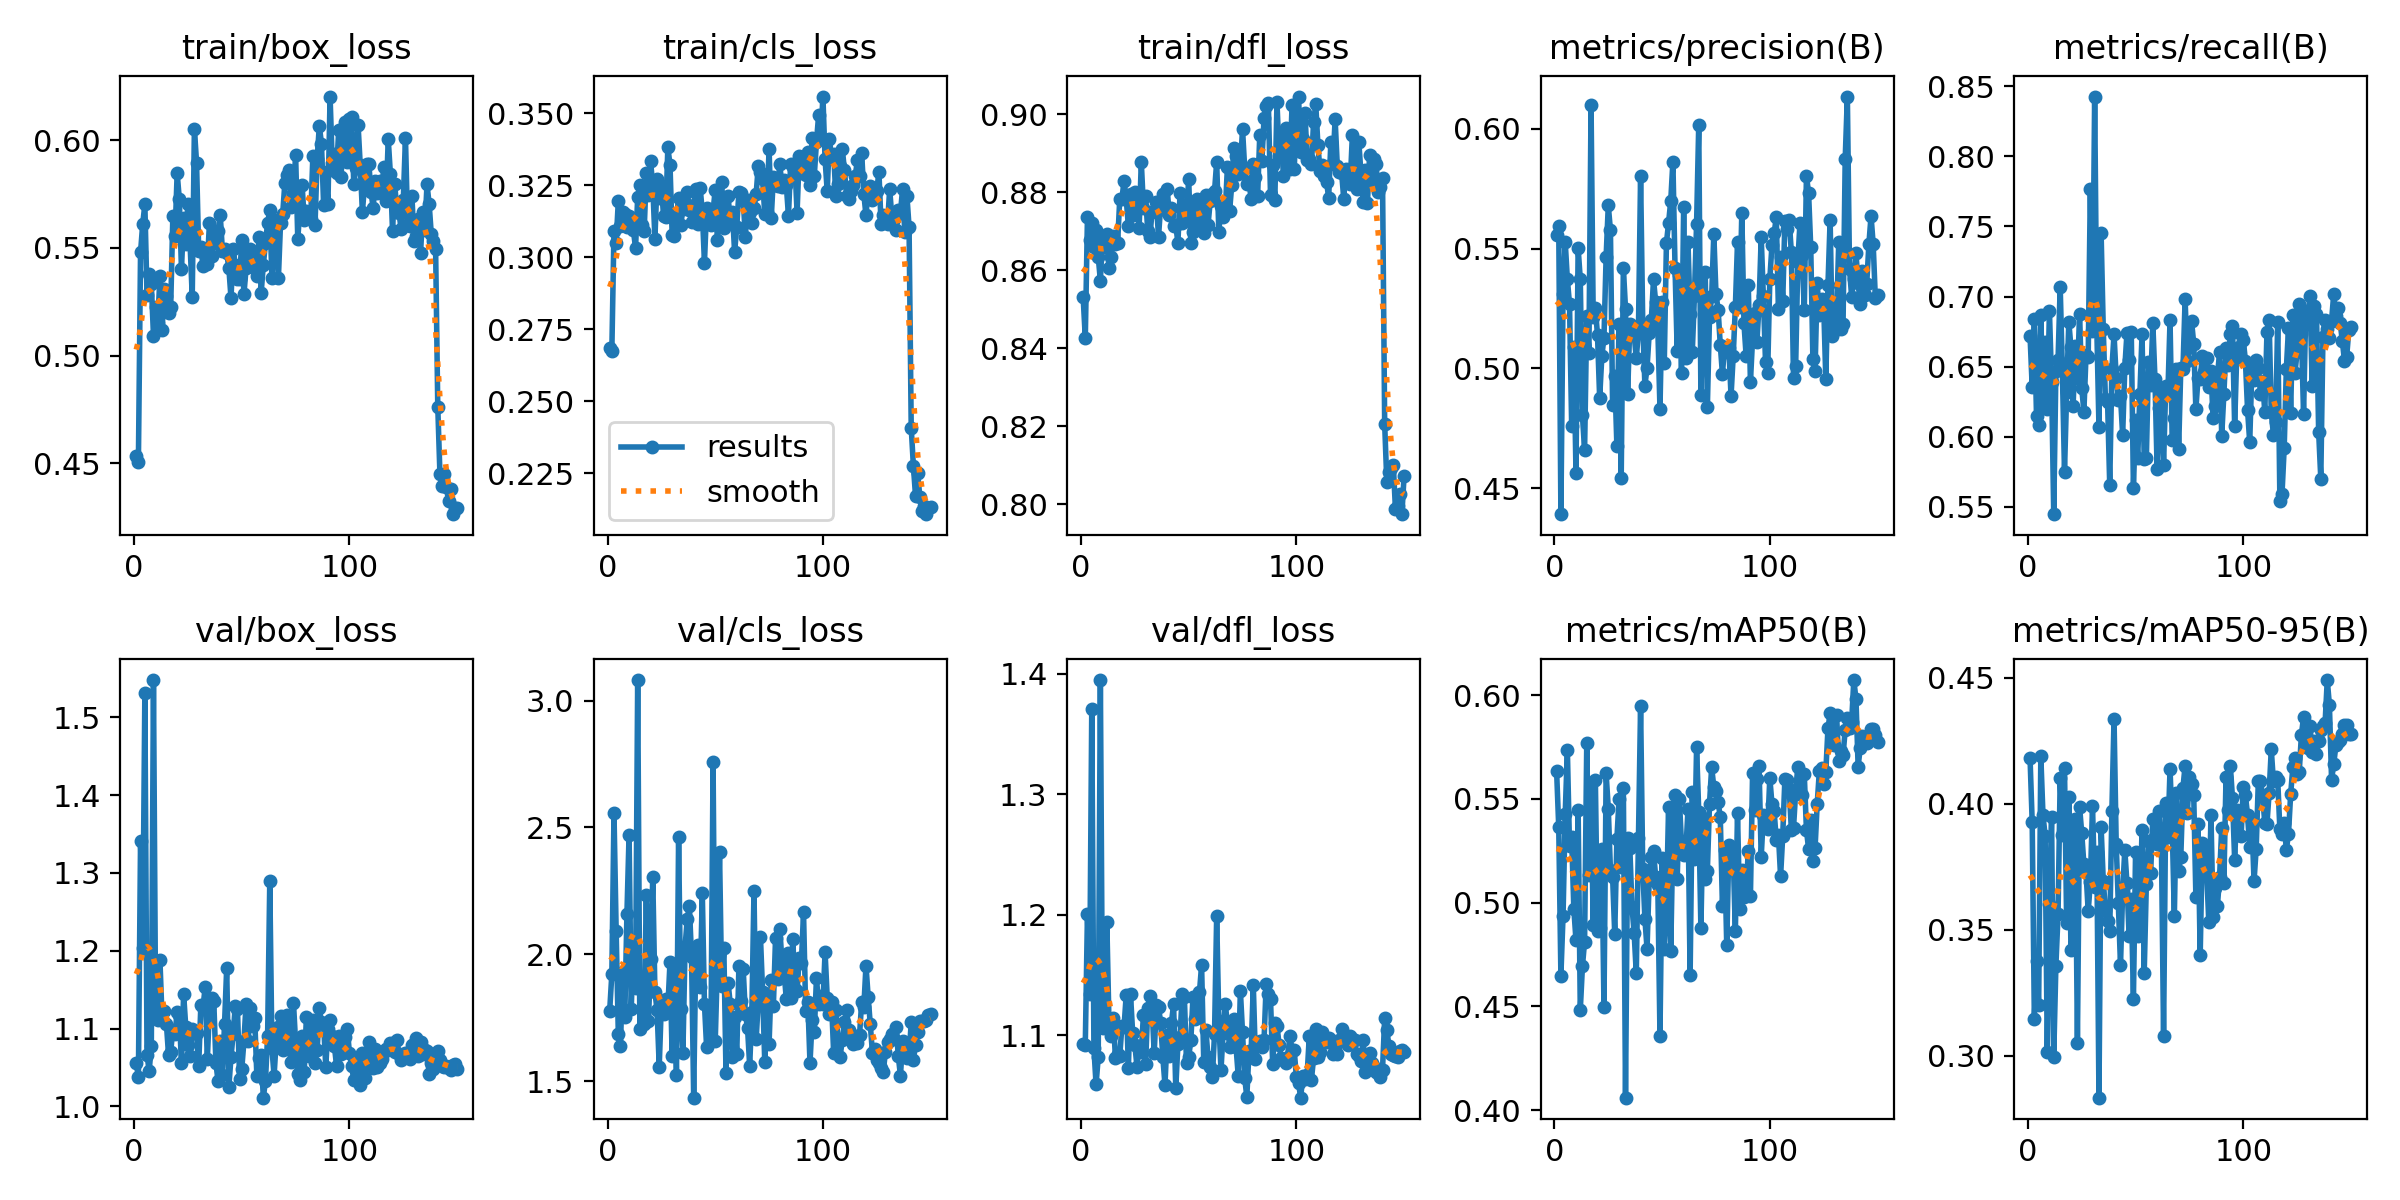

Data behind this chart, as committed beside it:
epoch, time, train/box_loss, train/cls_loss, train/dfl_loss, metrics/precision(B), metrics/recall(B), metrics/mAP50(B), metrics/mAP50-95(B), val/box_loss, val/cls_loss, val/dfl_loss, lr/pg0, lr/pg1, lr/pg2
1, 9.594, 0.4533, 0.2684, 0.8532, 0.5557, 0.6721, 0.5637, 0.4183, 1.055, 1.777, 1.093, 0.0005457, 0.0005457, 0.0005457
2, 19.99, 0.4504, 0.2675, 0.8426, 0.5593, 0.6355, 0.5363, 0.3927, 1.038, 1.922, 1.092, 0.001094, 0.001094, 0.001094
3, 29.86, 0.5479, 0.3093, 0.8736, 0.4392, 0.6838, 0.4649, 0.3147, 1.341, 2.557, 1.201, 0.001635, 0.001635, 0.001635
4, 39.38, 0.5611, 0.305, 0.8676, 0.5311, 0.615, 0.4938, 0.3375, 1.203, 2.092, 1.134, 0.001634, 0.001634, 0.001634
5, 48.49, 0.5702, 0.3194, 0.8721, 0.5528, 0.6083, 0.5426, 0.3202, 1.532, 1.687, 1.37, 0.001623, 0.001623, 0.001623
6, 58.24, 0.5282, 0.311, 0.8659, 0.5372, 0.6866, 0.5735, 0.419, 1.067, 1.637, 1.089, 0.001612, 0.001612, 0.001612
7, 68.45, 0.5377, 0.3156, 0.8704, 0.5268, 0.6218, 0.5273, 0.3957, 1.045, 1.931, 1.059, 0.001601, 0.001601, 0.001601
8, 78.23, 0.5332, 0.315, 0.8635, 0.476, 0.6677, 0.5314, 0.3874, 1.078, 1.753, 1.082, 0.00159, 0.00159, 0.00159
9, 88.26, 0.5092, 0.3105, 0.8573, 0.5091, 0.6196, 0.4972, 0.3016, 1.548, 2.158, 1.395, 0.001579, 0.001579, 0.001579
10, 98.65, 0.5223, 0.3144, 0.8688, 0.4566, 0.6898, 0.4819, 0.3604, 1.117, 2.472, 1.107, 0.001568, 0.001568, 0.001568
11, 108.4, 0.5152, 0.3104, 0.8658, 0.5503, 0.6393, 0.5446, 0.3948, 1.111, 1.785, 1.109, 0.001557, 0.001557, 0.001557
12, 118.6, 0.5368, 0.3094, 0.8692, 0.5372, 0.5449, 0.4482, 0.2997, 1.188, 2.036, 1.194, 0.001546, 0.001546, 0.001546
13, 127.7, 0.5118, 0.3032, 0.8605, 0.4805, 0.6468, 0.4693, 0.3357, 1.113, 1.866, 1.11, 0.001535, 0.001535, 0.001535
14, 137, 0.5307, 0.3208, 0.8635, 0.4659, 0.6546, 0.4813, 0.3561, 1.122, 3.082, 1.1, 0.001524, 0.001524, 0.001524
15, 146, 0.5276, 0.3251, 0.8688, 0.5219, 0.7071, 0.5767, 0.4102, 1.106, 1.705, 1.115, 0.001513, 0.001513, 0.001513
16, 155, 0.5198, 0.3113, 0.8668, 0.5064, 0.6475, 0.5133, 0.3877, 1.066, 1.898, 1.081, 0.001502, 0.001502, 0.001502
17, 164, 0.5228, 0.309, 0.8669, 0.61, 0.5751, 0.5572, 0.4143, 1.07, 1.723, 1.085, 0.001491, 0.001491, 0.001491
18, 174.2, 0.5647, 0.3292, 0.8782, 0.5213, 0.6316, 0.4892, 0.3527, 1.098, 2.235, 1.083, 0.00148, 0.00148, 0.00148
19, 184.4, 0.5554, 0.3217, 0.8783, 0.5252, 0.682, 0.5591, 0.4027, 1.092, 1.737, 1.108, 0.001469, 0.001469, 0.001469
20, 194.7, 0.5847, 0.3332, 0.8829, 0.5139, 0.6638, 0.4865, 0.3419, 1.122, 1.982, 1.107, 0.001458, 0.001458, 0.001458
21, 204.4, 0.5726, 0.3248, 0.8783, 0.4876, 0.6222, 0.488, 0.3518, 1.117, 2.305, 1.133, 0.001447, 0.001447, 0.001447
22, 213.7, 0.5401, 0.3064, 0.8712, 0.505, 0.6648, 0.526, 0.3941, 1.055, 1.851, 1.073, 0.001436, 0.001436, 0.001436
23, 222.5, 0.5641, 0.327, 0.8795, 0.5129, 0.642, 0.4498, 0.3052, 1.145, 1.779, 1.134, 0.001425, 0.001425, 0.001425
24, 231.8, 0.5517, 0.3206, 0.874, 0.5465, 0.6879, 0.5623, 0.3989, 1.102, 1.557, 1.102, 0.001414, 0.001414, 0.001414
25, 241.2, 0.5705, 0.3247, 0.8801, 0.568, 0.6348, 0.5454, 0.3884, 1.079, 1.807, 1.092, 0.001403, 0.001403, 0.001403
26, 251.2, 0.5518, 0.3145, 0.8762, 0.5577, 0.618, 0.5156, 0.376, 1.065, 1.763, 1.074, 0.001392, 0.001392, 0.001392
27, 262.1, 0.5274, 0.3141, 0.8709, 0.4849, 0.6584, 0.5126, 0.3729, 1.099, 1.823, 1.091, 0.001381, 0.001381, 0.001381
28, 271.5, 0.6054, 0.3381, 0.8878, 0.497, 0.6566, 0.4849, 0.3574, 1.094, 1.788, 1.086, 0.00137, 0.00137, 0.00137
29, 282.4, 0.5896, 0.3322, 0.876, 0.4675, 0.7769, 0.5308, 0.3689, 1.094, 1.969, 1.117, 0.001359, 0.001359, 0.001359
30, 292.1, 0.5487, 0.3078, 0.879, 0.5187, 0.6757, 0.5499, 0.3991, 1.052, 1.598, 1.077, 0.001348, 0.001348, 0.001348
31, 301.8, 0.5502, 0.3074, 0.87, 0.4545, 0.8426, 0.5174, 0.3669, 1.13, 1.93, 1.123, 0.001337, 0.001337, 0.001337
32, 310.9, 0.5414, 0.314, 0.8686, 0.5419, 0.6777, 0.5554, 0.3808, 1.128, 1.522, 1.133, 0.001326, 0.001326, 0.001326
33, 320.3, 0.5478, 0.3205, 0.875, 0.5249, 0.607, 0.4061, 0.2834, 1.153, 2.463, 1.123, 0.001315, 0.001315, 0.001315
34, 329.8, 0.5426, 0.3111, 0.8752, 0.4894, 0.7451, 0.5312, 0.3908, 1.06, 1.783, 1.085, 0.001304, 0.001304, 0.001304
35, 339.5, 0.5615, 0.3168, 0.8773, 0.5185, 0.6767, 0.5264, 0.3693, 1.127, 1.612, 1.126, 0.001293, 0.001293, 0.001293
36, 348.9, 0.5463, 0.3188, 0.8685, 0.5169, 0.6268, 0.4981, 0.3579, 1.139, 2.03, 1.124, 0.001282, 0.001282, 0.001282
37, 359.3, 0.5552, 0.3226, 0.8767, 0.5143, 0.625, 0.4855, 0.3534, 1.135, 2.138, 1.11, 0.001271, 0.001271, 0.001271
38, 369.5, 0.5523, 0.3163, 0.8795, 0.5042, 0.5655, 0.466, 0.3495, 1.055, 2.189, 1.082, 0.00126, 0.00126, 0.00126
39, 379.1, 0.5579, 0.3123, 0.8755, 0.5156, 0.6487, 0.5312, 0.3973, 1.032, 1.989, 1.059, 0.001249, 0.001249, 0.001249
40, 388.6, 0.5653, 0.318, 0.8809, 0.5804, 0.6731, 0.5948, 0.4337, 1.084, 1.434, 1.1, 0.001238, 0.001238, 0.001238
41, 397.6, 0.5487, 0.3237, 0.8742, 0.5188, 0.6423, 0.5164, 0.3843, 1.04, 2.018, 1.083, 0.001227, 0.001227, 0.001227
42, 407.4, 0.5496, 0.3115, 0.876, 0.4929, 0.626, 0.4922, 0.3605, 1.106, 2.038, 1.111, 0.001216, 0.001216, 0.001216
43, 416.8, 0.5475, 0.3241, 0.8713, 0.5003, 0.6288, 0.4778, 0.336, 1.178, 1.87, 1.126, 0.001205, 0.001205, 0.001205
44, 426.3, 0.5406, 0.3158, 0.8715, 0.5146, 0.6013, 0.5112, 0.3652, 1.025, 2.24, 1.056, 0.001194, 0.001194, 0.001194
45, 436.3, 0.5267, 0.2981, 0.867, 0.5203, 0.6493, 0.5219, 0.3818, 1.063, 1.803, 1.093, 0.001183, 0.001183, 0.001183
46, 445.9, 0.5496, 0.3171, 0.8797, 0.5372, 0.674, 0.525, 0.3685, 1.093, 1.633, 1.099, 0.001172, 0.001172, 0.001172
47, 455.1, 0.542, 0.3152, 0.872, 0.5278, 0.6546, 0.5123, 0.3476, 1.13, 1.797, 1.134, 0.001161, 0.001161, 0.001161
48, 464.6, 0.5356, 0.3113, 0.8767, 0.5169, 0.6747, 0.5085, 0.3621, 1.125, 1.668, 1.132, 0.00115, 0.00115, 0.00115
49, 473.7, 0.5355, 0.316, 0.874, 0.4831, 0.5636, 0.4359, 0.3227, 1.035, 2.757, 1.077, 0.001139, 0.001139, 0.001139
50, 483.3, 0.5536, 0.3235, 0.8833, 0.5277, 0.612, 0.5216, 0.3811, 1.048, 1.656, 1.082, 0.001128, 0.001128, 0.001128
51, 492, 0.5284, 0.3058, 0.867, 0.5024, 0.5848, 0.4779, 0.3476, 1.084, 1.959, 1.096, 0.001117, 0.001117, 0.001117
52, 501.7, 0.5407, 0.3169, 0.8697, 0.5523, 0.6306, 0.4985, 0.357, 1.132, 2.401, 1.132, 0.001106, 0.001106, 0.001106
53, 511.8, 0.5466, 0.326, 0.8766, 0.5608, 0.6732, 0.5462, 0.3897, 1.085, 1.874, 1.114, 0.001095, 0.001095, 0.001095
54, 521.7, 0.5496, 0.3103, 0.8782, 0.5699, 0.584, 0.4766, 0.3327, 1.126, 2.025, 1.115, 0.001084, 0.001084, 0.001084
55, 531.5, 0.5412, 0.3161, 0.8707, 0.5863, 0.5846, 0.5323, 0.3681, 1.104, 1.532, 1.136, 0.001073, 0.001073, 0.001073
56, 540.9, 0.5476, 0.3211, 0.8771, 0.5418, 0.6536, 0.5521, 0.3851, 1.113, 1.886, 1.158, 0.001062, 0.001062, 0.001062
57, 550.3, 0.537, 0.312, 0.8696, 0.5072, 0.6368, 0.5114, 0.3728, 1.04, 1.802, 1.078, 0.001051, 0.001051, 0.001051
58, 560.8, 0.5552, 0.3156, 0.8793, 0.5389, 0.6813, 0.5501, 0.3941, 1.061, 1.596, 1.104, 0.00104, 0.00104, 0.00104
59, 569.8, 0.5291, 0.3018, 0.8717, 0.4982, 0.6415, 0.5282, 0.3869, 1.066, 1.751, 1.082, 0.001029, 0.001029, 0.001029
60, 578.6, 0.542, 0.3105, 0.8776, 0.5673, 0.5774, 0.5229, 0.384, 1.011, 1.606, 1.074, 0.001018, 0.001018, 0.001018
... 90 more rows
